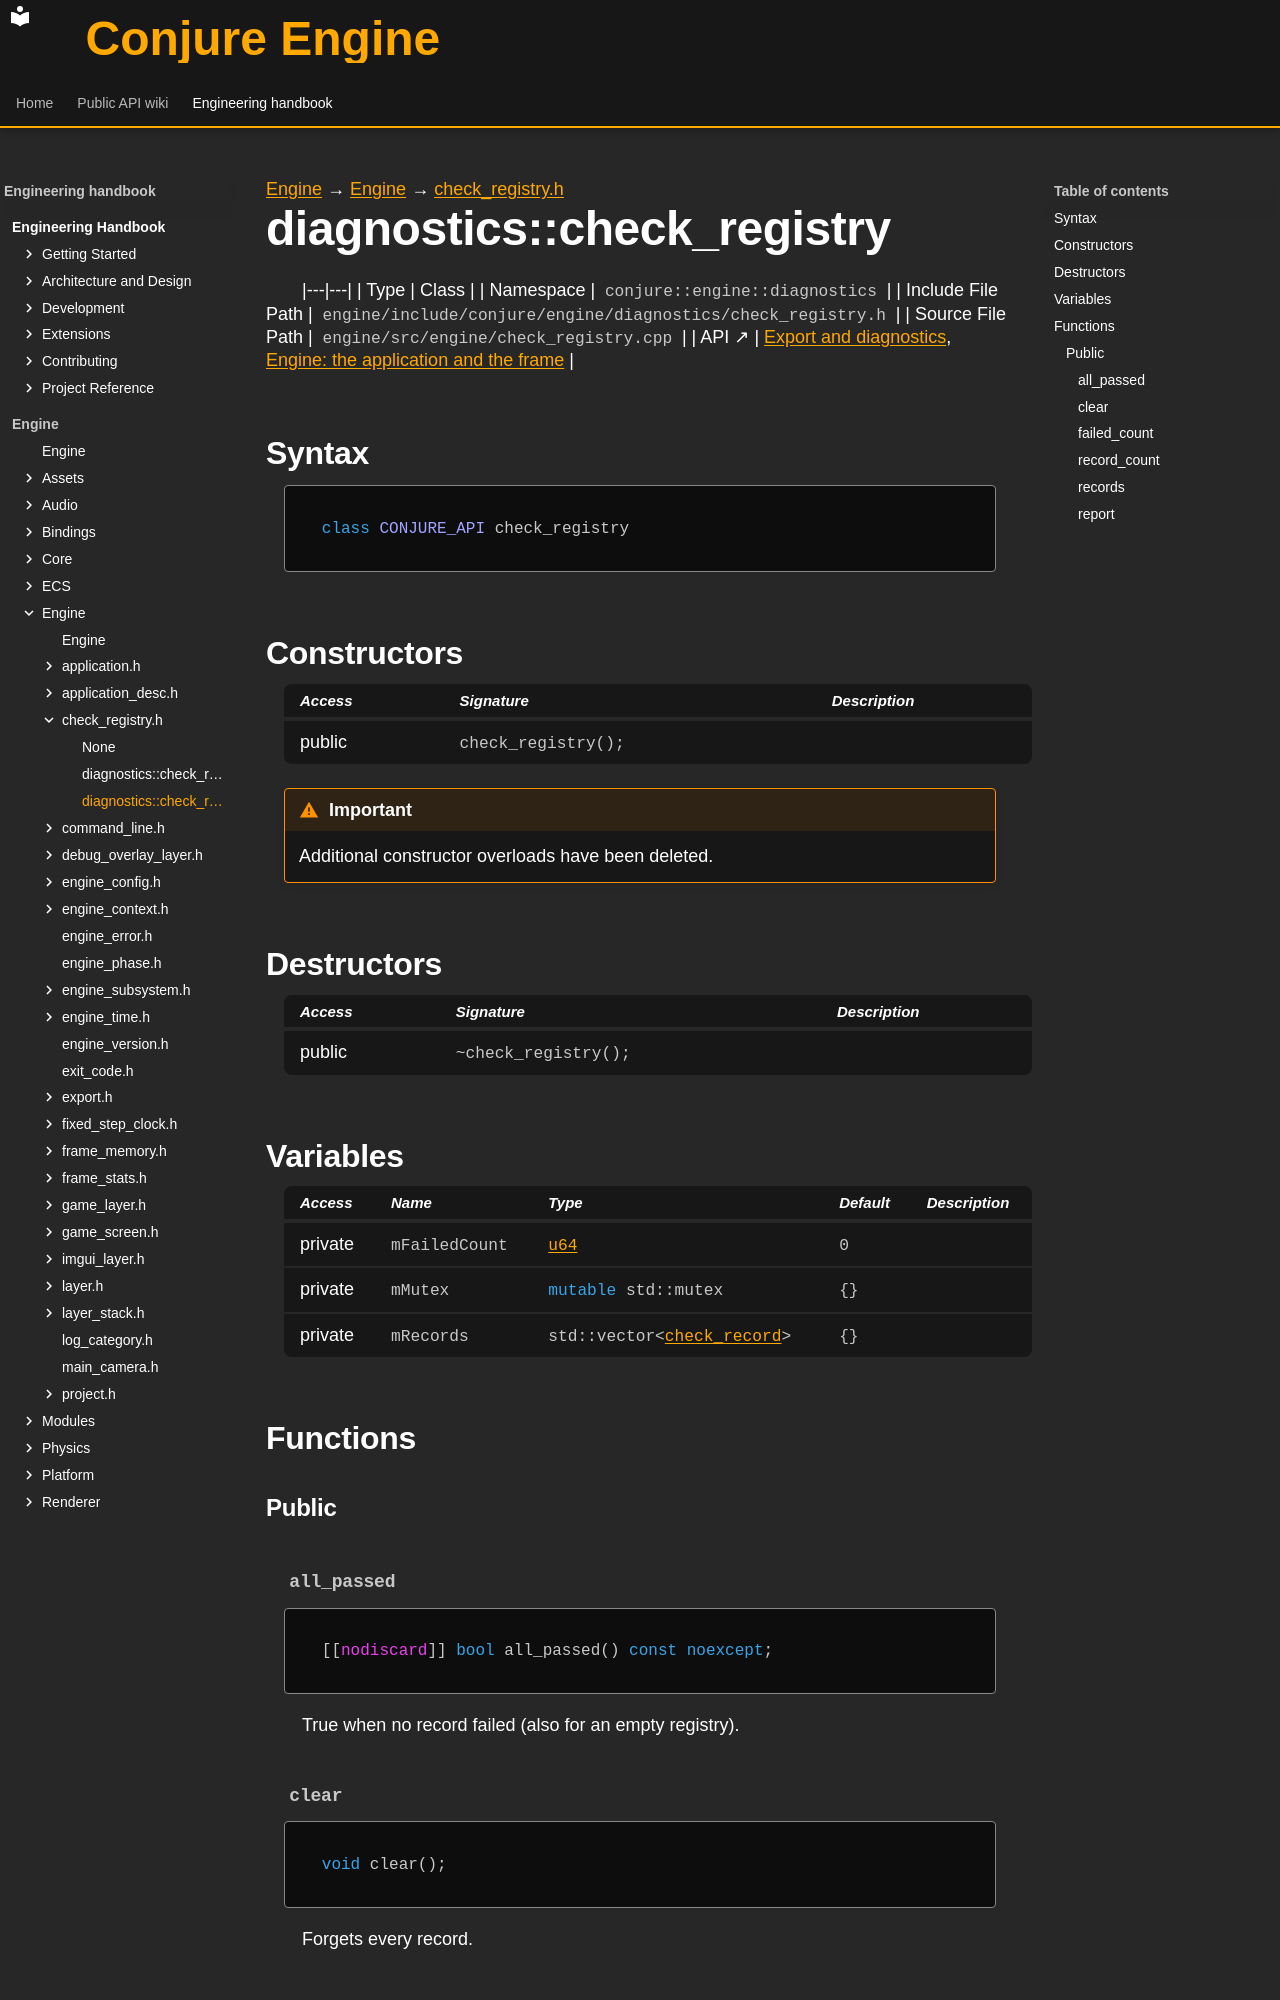

repository: Dozer90/Conjure-Engine · page: handbook/engine/engine/diagnostics/check-registry/diagnostics-check-registry.html · generator: mkdocs

---
kind: class
---

[Engine](../../../../engine.md) → [Engine](../../../engine.md) → [check_registry.h](../check-registry.md)

# diagnostics::check_registry
<!-- doc-template:type -->

|---|---|
| Type | Class |
| Namespace | `conjure::engine::diagnostics` |
| Include File Path | `engine/include/conjure/engine/diagnostics/check_registry.h` |
| Source File Path | `engine/src/engine/check_registry.cpp` |
| API ↗ | [Export and diagnostics](../../../../../api/engine/export-and-diagnostics.md), [Engine: the application and the frame](../../../../../api/engine/index.md) |

## Syntax

```cpp
class CONJURE_API check_registry
```



## Constructors

<table class="member-table">
<thead><tr><th>Access</th><th>Signature</th><th>Description</th></tr></thead>
<tbody>
<tr><td>public</td><td><code class="signature">check_registry();</code></td><td></td></tr>
</tbody>
</table>

<div class="admonition important" role="note"><p class="admonition-title">Important</p><p>Additional constructor overloads have been deleted.</p></div>

## Destructors

<table class="member-table">
<thead><tr><th>Access</th><th>Signature</th><th>Description</th></tr></thead>
<tbody>
<tr><td>public</td><td><code class="signature">~check_registry();</code></td><td></td></tr>
</tbody>
</table>

## Variables

<table class="variable-table">
<thead><tr><th>Access</th><th>Name</th><th>Type</th><th>Default</th><th>Description</th></tr></thead>
<tbody>
<tr><td>private</td><td><code class="signature">mFailedCount</code></td><td><code class="signature"><a href="../../../core/types.html#symbol-u64">u64</a></code></td><td><code class="signature"><span class="mi">0</span></code></td><td></td></tr>
<tr><td>private</td><td><code class="signature">mMutex</code></td><td><code class="signature"><span class="k">mutable</span> std::mutex</code></td><td><code class="signature">{}</code></td><td></td></tr>
<tr><td>private</td><td><code class="signature">mRecords</code></td><td><code class="signature">std::<wbr>vector&lt;<wbr><a href="diagnostics-check-record.html">check_<wbr>record</a>&gt;</code></td><td><code class="signature">{}</code></td><td></td></tr>
</tbody>
</table>

## Functions

### Public

#### `all_passed` {#function-all-passed}

<div class="function-declaration" id="function-all-passed-1"><pre><code>[[<span class="na">nodiscard</span>]] <span class="k">bool</span> all_passed() <span class="k">const</span> <span class="k">noexcept</span>;</code></pre></div>

<p>True when no record failed (also for an empty registry).</p>

#### `clear` {#function-clear}

<div class="function-declaration" id="function-clear-1"><pre><code><span class="k">void</span> clear();</code></pre></div>

<p>Forgets every record.</p>
